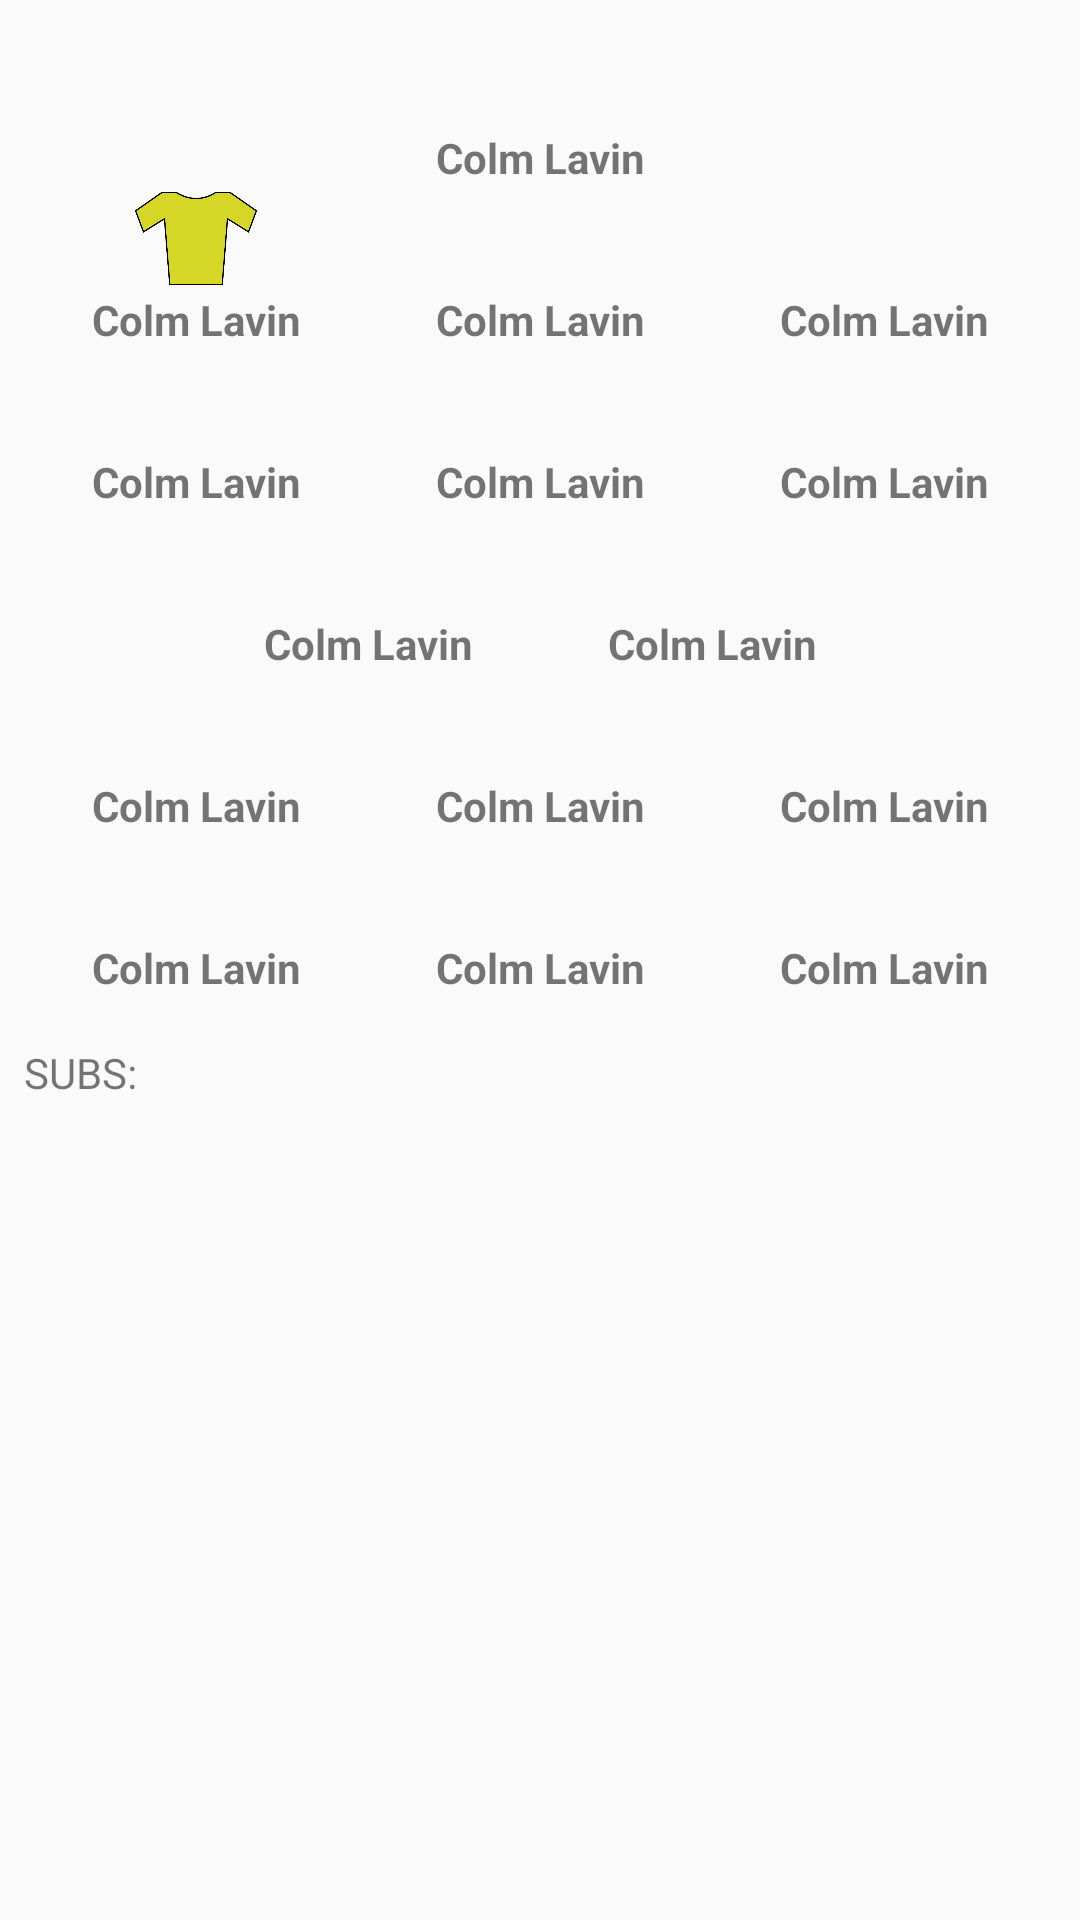

Layout XML and referenced resources for this Android screen:
<!-- AndroidManifest.xml: application theme AppTheme -->
<!-- res/layout/team_item.xml -->
<?xml version="1.0" encoding="utf-8"?>
<RelativeLayout xmlns:android="http://schemas.android.com/apk/res/android"
    android:layout_width="match_parent"
    android:layout_height="match_parent">

    <TextView
        android:layout_width="wrap_content"
        android:layout_height="wrap_content"
        android:padding="8dp"
        android:textStyle="bold"
        android:textColor="@color/colorPrimary"
        android:textSize="16dp"
        android:id="@+id/tvName"/>

<TableLayout
    xmlns:android="http://schemas.android.com/apk/res/android"
    xmlns:app="http://schemas.android.com/apk/res-auto"
    android:id="@+id/tableLayout1"
    android:layout_width="match_parent"
    android:layout_height="wrap_content"
    android:layout_margin="8dp"
    android:shrinkColumns="*"
    android:stretchColumns="*">
    <TableRow
        android:id="@+id/row1"
        android:layout_height="wrap_content"
        android:layout_width="match_parent"
        android:gravity="center_horizontal">

        <ImageView
            android:id="@+id/ivGoalkeeper"
            android:layout_width="35dp"
            android:layout_height="35dp"/>
    </TableRow>
    <TableRow
        android:id="@+id/row2"
        android:gravity="center_horizontal"
        android:layout_height="wrap_content"
        android:layout_width="wrap_content">
        <TextView
            android:text="Colm Lavin"
            android:gravity="center"
            android:id="@+id/tvGoalKeeper"
            android:textStyle="bold">
        </TextView>
    </TableRow>
    <TableRow
        android:layout_height="wrap_content"
        android:id="@+id/fullbackRow"
        android:layout_width="match_parent">

        <ImageView
            android:id="@+id/ivRCB"
            android:layout_width="35dp"
            android:layout_height="35dp"
            android:layout_weight="1"
            app:srcCompat="@drawable/roscommonj" />

        <ImageView
            android:id="@+id/ivFullback"
            android:layout_width="35dp"
            android:layout_height="35dp"
            android:layout_weight="1"/>


        <ImageView
            android:id="@+id/ivLCB"
            android:layout_width="35dp"
            android:layout_height="35dp"
            android:layout_weight="1" />
    </TableRow>


    <TableRow
        android:layout_height="wrap_content"
        android:id="@+id/row4"
        android:layout_width="match_parent">

        <TextView
            android:text="Colm Lavin"
            android:gravity="center"
            android:layout_weight="1"
            android:id="@+id/tvRCB"
            android:textStyle="bold"/>
        <TextView
            android:text="Colm Lavin"
            android:gravity="center"
            android:id="@+id/tvFullBack"
            android:layout_weight="1"
            android:textStyle="bold"/>

        <TextView
            android:text="Colm Lavin"
            android:gravity="center"
            android:id="@+id/tvLCB"
            android:layout_weight="1"
            android:textStyle="bold"/>
    </TableRow>

    <TableRow
        android:layout_height="wrap_content"
        android:id="@+id/halfBackLineImage"
        android:layout_width="match_parent">



    <ImageView
        android:id="@+id/ivRHB"
        android:layout_width="35dp"
        android:layout_height="35dp"
        android:layout_weight="1"/>

    <ImageView
        android:id="@+id/ivCenterBack"
        android:layout_width="35dp"
        android:layout_height="35dp"
        android:layout_weight="1" />


    <ImageView
        android:id="@+id/ivLHB"
        android:layout_width="35dp"
        android:layout_height="35dp"
        android:layout_weight="1"/>
</TableRow>


    <TableRow
        android:layout_height="wrap_content"
        android:id="@+id/halfBackLineText"
        android:layout_width="match_parent">

        <TextView
            android:text="Colm Lavin"
            android:gravity="center"
            android:layout_weight="1"
            android:id="@+id/tvRHB"
            android:textStyle="bold"/>
        <TextView
            android:text="Colm Lavin"
            android:gravity="center"
            android:id="@+id/tvCenterBack"
            android:layout_weight="1"
            android:textStyle="bold"/>

        <TextView
            android:text="Colm Lavin"
            android:gravity="center"
            android:id="@+id/tvLHB"
            android:layout_weight="1"
            android:textStyle="bold"/>
    </TableRow>


    <TableRow
        android:layout_height="wrap_content"
        android:id="@+id/midFieldImage"
        android:gravity="center"
        android:layout_width="match_parent">

        <ImageView
            android:id="@+id/ivEight"
            android:layout_width="35dp"
            android:layout_height="35dp"/>

        <ImageView
            android:id="@+id/ivNine"
            android:layout_width="35dp"
            android:layout_height="35dp"/>



    </TableRow>


    <TableRow
        android:layout_height="wrap_content"
        android:id="@+id/midFieldText"
        android:gravity="center"
        android:layout_width="match_parent">

        <TextView
            android:id="@+id/tvEight"
            android:text="Colm Lavin"
            android:gravity="center"
            android:textStyle="bold"/>
        <TextView
            android:text="Colm Lavin"
            android:gravity="center"
            android:id="@+id/tvNine"
            android:textStyle="bold"/>
    </TableRow>



    <TableRow
        android:layout_height="wrap_content"
        android:id="@+id/halfForwardLineImage"
        android:layout_width="match_parent">

        <ImageView
            android:id="@+id/ivRHF"
            android:layout_width="35dp"
            android:layout_height="35dp"
            android:layout_weight="1"/>

        <ImageView
            android:id="@+id/ivCeterForward"
            android:layout_width="35dp"
            android:layout_height="35dp"
            android:layout_weight="1" />


        <ImageView
            android:id="@+id/ivLHF"
            android:layout_width="35dp"
            android:layout_height="35dp"
            android:layout_weight="1" />
    </TableRow>


    <TableRow
        android:layout_height="wrap_content"
        android:id="@+id/halfForwardLineText"
        android:layout_width="match_parent">

        <TextView
            android:text="Colm Lavin"
            android:gravity="center"
            android:layout_weight="1"
            android:id="@+id/tvRHF"
            android:textStyle="bold"/>
        <TextView
            android:text="Colm Lavin"
            android:gravity="center"
            android:id="@+id/tvCenterForward"
            android:layout_weight="1"
            android:textStyle="bold"/>

        <TextView
            android:text="Colm Lavin"
            android:gravity="center"
            android:id="@+id/tvLHF"
            android:layout_weight="1"
            android:textStyle="bold"/>
    </TableRow>

    <TableRow
        android:layout_height="wrap_content"
        android:id="@+id/fullforwardImage"
        android:layout_width="match_parent">



        <ImageView
            android:id="@+id/ivRCF"
            android:layout_width="35dp"
            android:layout_height="35dp"
            android:layout_weight="1"/>

        <ImageView
            android:id="@+id/ivFullForward"
            android:layout_width="35dp"
            android:layout_height="35dp"
            android:layout_weight="1" />


        <ImageView
            android:id="@+id/ivLCF"
            android:layout_width="35dp"
            android:layout_height="35dp"
            android:layout_weight="1"/>
    </TableRow>


    <TableRow
        android:layout_height="wrap_content"
        android:id="@+id/fullforwardText"
        android:layout_width="match_parent">

        <TextView
            android:text="Colm Lavin"
            android:gravity="center"
            android:layout_weight="1"
            android:id="@+id/tvRCF"
            android:textStyle="bold"/>
        <TextView
            android:text="Colm Lavin"
            android:gravity="center"
            android:id="@+id/tvFullForward"
            android:layout_weight="1"
            android:textStyle="bold"/>

        <TextView
            android:text="Colm Lavin"
            android:gravity="center"
            android:id="@+id/tvLCF"
            android:layout_weight="1"
            android:textStyle="bold"/>
    </TableRow>

</TableLayout>

    <TextView
        android:layout_width="wrap_content"
        android:layout_height="wrap_content"
        android:layout_below="@id/tableLayout1"
        android:padding="8dp"
        android:id="@+id/tvSubs"
        android:text="SUBS:"/>

    </RelativeLayout>
<!-- resources referenced by this layout -->
<resources>
  <!-- drawable roscommonj: png bitmap (drawable, 9010 bytes) -->
  <style name="AppTheme" parent="Theme.AppCompat.Light.DarkActionBar">
          <item name="colorPrimary">@color/colorPrimary</item>
          <item name="colorPrimaryDark">@color/colorPrimaryDark</item>
          <item name="colorAccent">@color/colorAccent</item>
  
          <item name="android:textColorPrimary">@color/greyPrimary</item>
          <item name="android:textColorSecondary">@color/greySecondary</item>
  
          <item name="android:actionOverflowButtonStyle">@style/AppTheme.Overflow</item>
      </style>
  <style name="AppTheme.Overflow" parent="Base.Widget.AppCompat.ActionButton.Overflow">
          <item name="android:padding">0dp</item>
          <item name="android:tint">@android:color/white</item>
      </style>
  <!-- not gathered from this repository: default colours our renderer supplied (Android Studio template values) -->
  <color name="colorPrimary">#FF6200EE</color>
  <color name="colorPrimaryDark">#FF3700B3</color>
  <color name="colorAccent">#FF03DAC5</color>
</resources>
